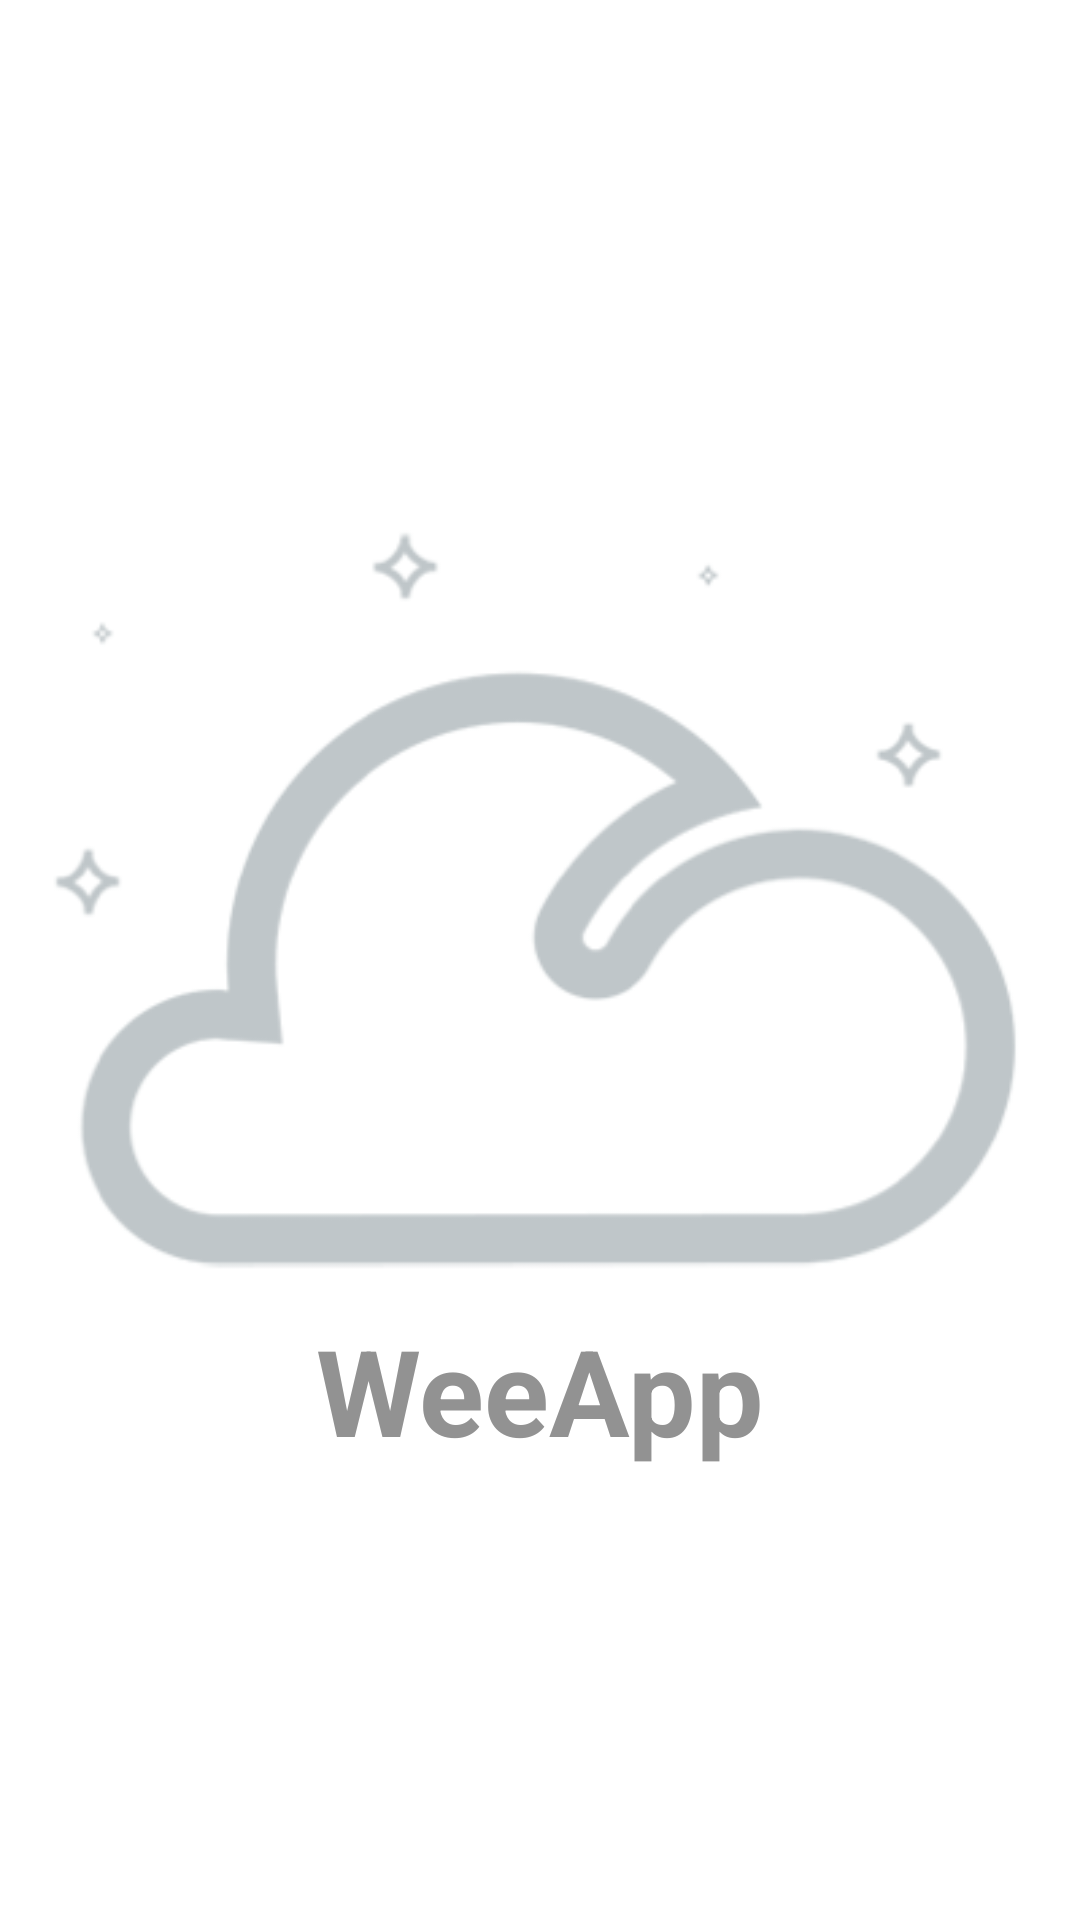

Android layout source for this screen:
<!-- AndroidManifest.xml: activity theme SplashTheme -->
<!-- res/layout/activity_splash.xml -->
<?xml version="1.0" encoding="utf-8"?>
<android.support.constraint.ConstraintLayout
        xmlns:android="http://schemas.android.com/apk/res/android"
        xmlns:app="http://schemas.android.com/apk/res-auto"
        android:layout_width="match_parent"
        android:layout_height="match_parent"
        android:background="@color/white">

    <ImageView
            android:layout_width="match_parent"
            android:layout_height="match_parent"
            app:srcCompat="@drawable/forecast"
            android:id="@+id/imageView"/>
    <TextView
            android:text="WeeApp"
            android:layout_width="wrap_content"
            android:layout_height="wrap_content"
            android:id="@+id/textView3"
            android:textColor="@color/gray"
            android:textStyle="bold"
            android:textSize="40sp"
            app:layout_constraintEnd_toEndOf="parent"
            app:layout_constraintStart_toStartOf="parent"
            app:layout_constraintBottom_toBottomOf="parent"
            android:layout_marginBottom="150dp"/>
</android.support.constraint.ConstraintLayout>
<!-- resources referenced by this layout -->
<resources>
  <color name="gray">#929292</color>
  <color name="white">#FFFFFF</color>
  <!-- drawable forecast: png bitmap (drawable, 5462 bytes) -->
  <style name="SplashTheme" parent="Theme.AppCompat.Light.NoActionBar" />
</resources>
